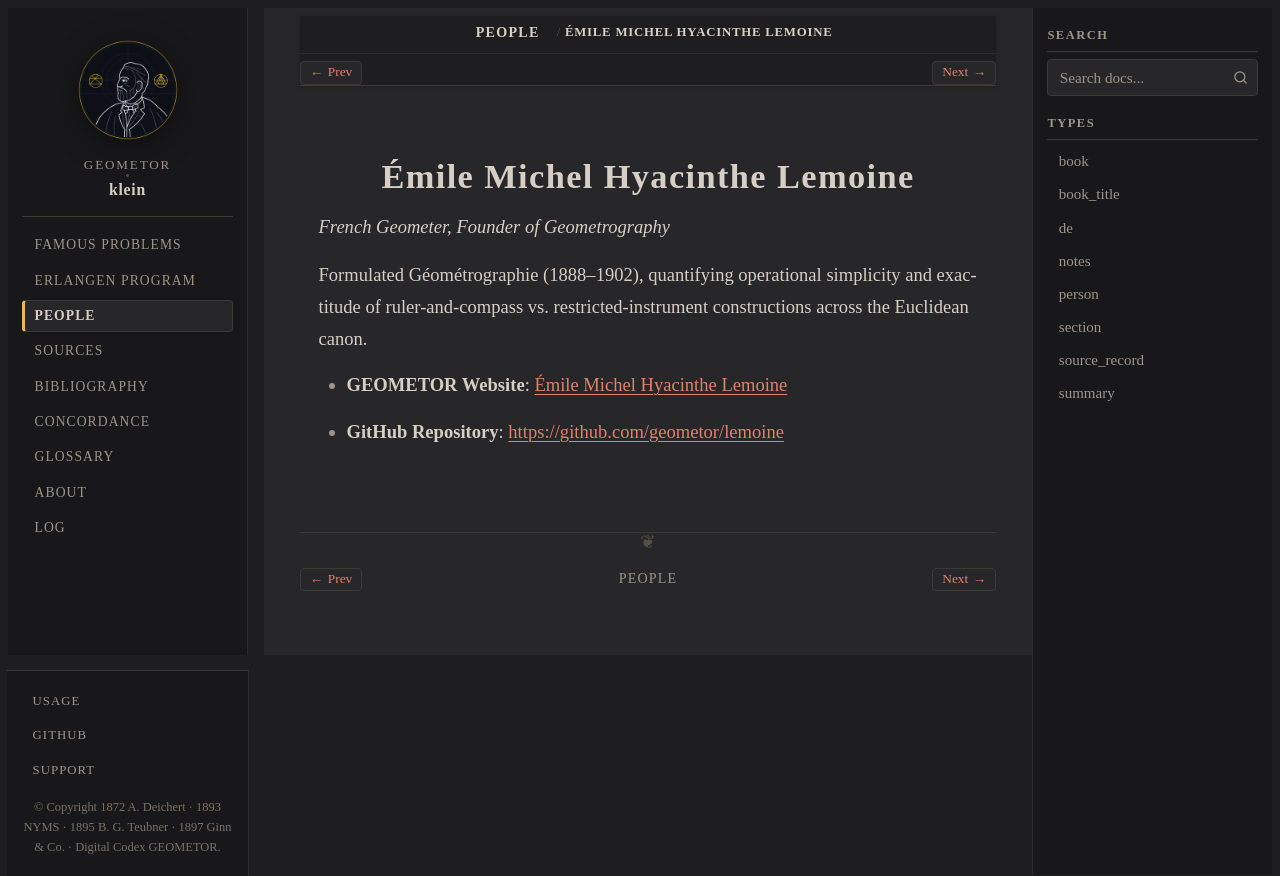

repository: geometor/klein · page: people/lemoine.html · generator: sphinx

:type: person
:death_year: 1912
:death_label: 1912
:lifespan: 1840 – 1912
:site_url: https://geometor.github.io/lemoine/
:github_url: https://github.com/geometor/lemoine
:excerpt: French Geometer, Founder of Geometrography

.. _person-lemoine:

Émile Michel Hyacinthe Lemoine
==============================

*French Geometer, Founder of Geometrography*

Formulated Géométrographie (1888–1902), quantifying operational simplicity and exactitude of ruler-and-compass vs. restricted-instrument constructions across the Euclidean canon.

* **GEOMETOR Website**: `Émile Michel Hyacinthe Lemoine <https://geometor.github.io/lemoine/>`_
* **GitHub Repository**: `https://github.com/geometor/lemoine <https://github.com/geometor/lemoine>`_
